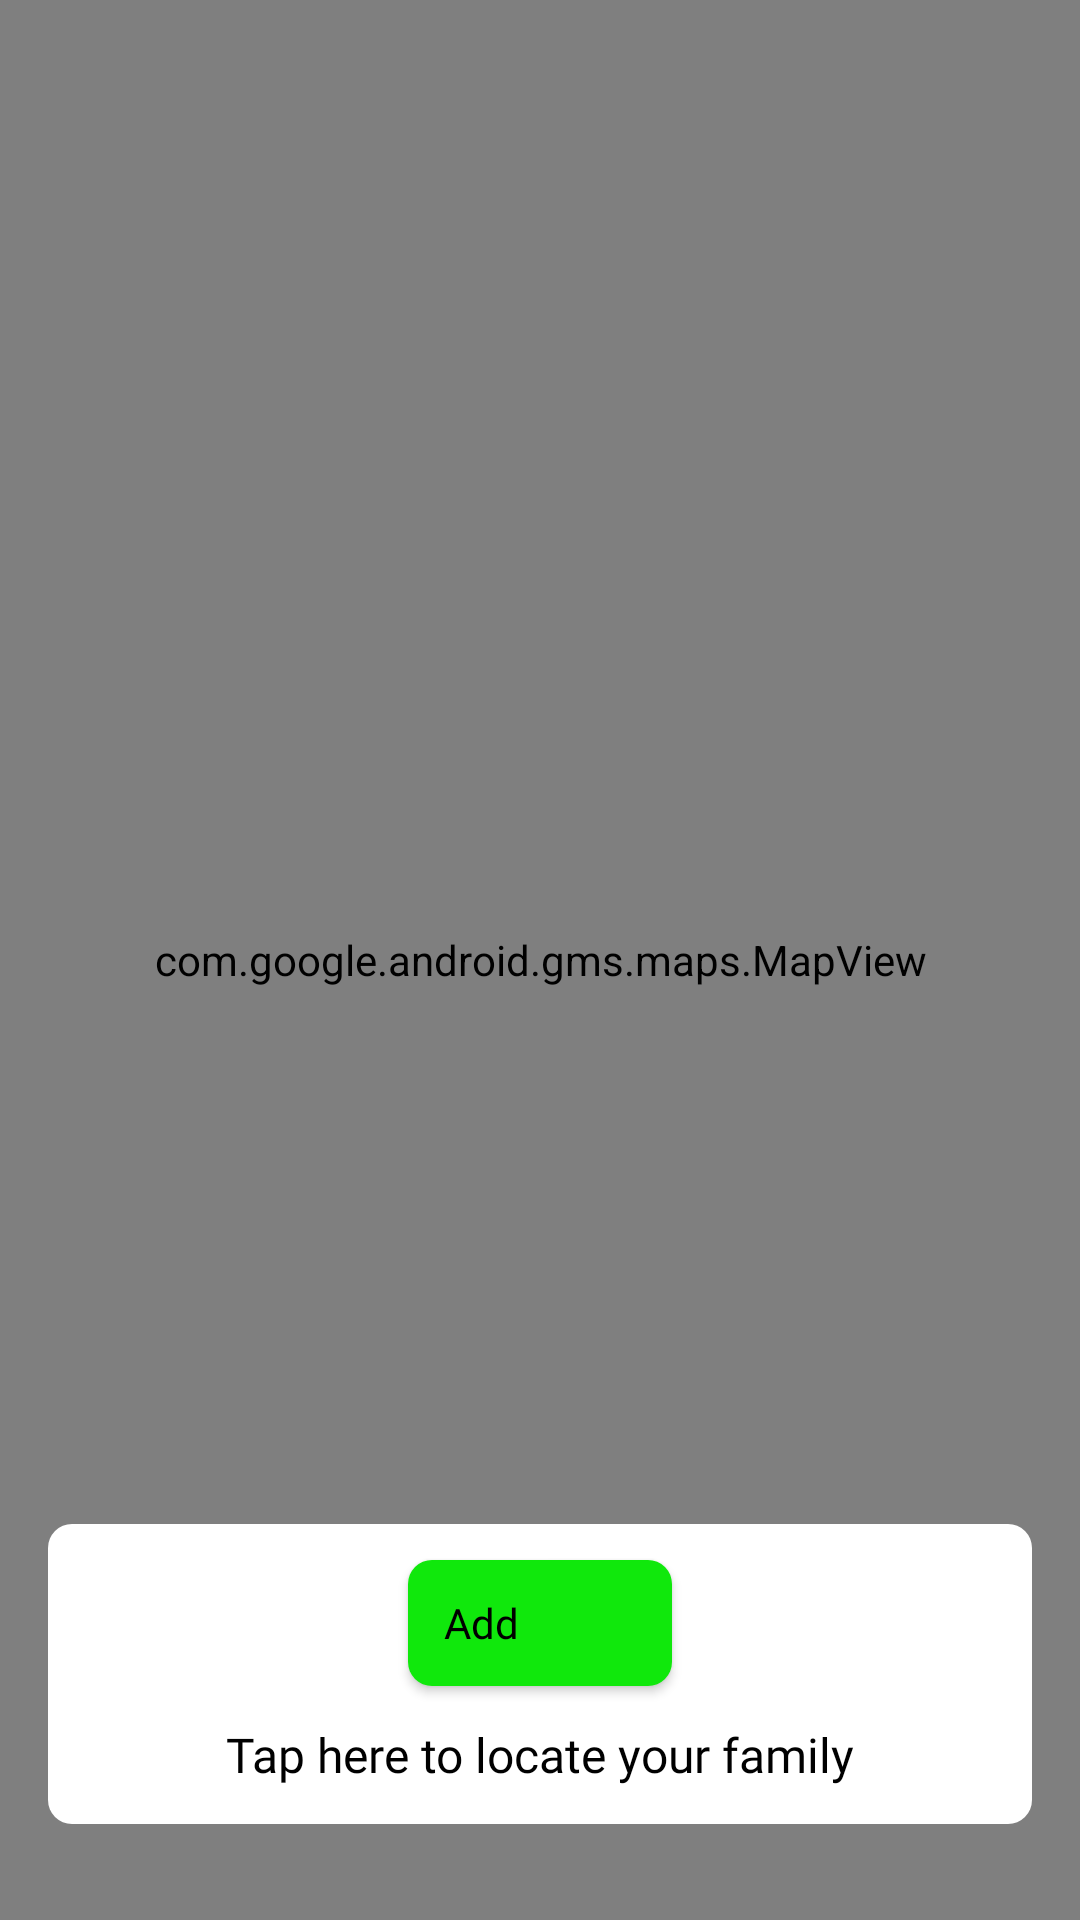

The Android layout XML behind this screen, and the referenced resources:
<!-- AndroidManifest.xml: application theme Theme.LocationTracker -->
<!-- res/layout/fragment_home.xml -->
<?xml version="1.0" encoding="utf-8"?>
<FrameLayout xmlns:android="http://schemas.android.com/apk/res/android"
    xmlns:app="http://schemas.android.com/apk/res-auto"
    xmlns:tools="http://schemas.android.com/tools"
    android:layout_width="match_parent"
    android:layout_height="match_parent">

    <androidx.constraintlayout.widget.ConstraintLayout
        android:layout_width="match_parent"
        android:layout_height="match_parent"
        >

        <com.google.android.gms.maps.MapView
            android:id="@+id/mapView"
            android:layout_width="match_parent"
            android:layout_height="0dp"
            app:layout_constraintBottom_toBottomOf="parent"
            app:layout_constraintTop_toTopOf="parent" />

        <LinearLayout
            android:layout_width="match_parent"
            android:layout_height="100dp"

            android:layout_marginStart="16dp"
            android:layout_marginEnd="16dp"
            android:layout_marginBottom="32dp"
            android:background="@drawable/back_buttom"

            android:backgroundTint="#FFFFFF"
            android:gravity="center_vertical"
            android:orientation="vertical"
            app:layout_constraintBottom_toBottomOf="@+id/mapView"
            app:layout_constraintEnd_toEndOf="parent"
            app:layout_constraintStart_toStartOf="parent">


            <androidx.appcompat.widget.AppCompatButton
                android:layout_width="wrap_content"
                android:layout_height="42dp"
                android:layout_gravity="center"
                android:id="@+id/btnOpenDialoge"
                android:background="@drawable/back_buttom"
                android:drawableLeft="@drawable/baseline_add_24"
                android:drawablePadding="8dp"
                android:textColor="@color/black"
                android:gravity="center_vertical"
                android:paddingStart="12dp"
                android:paddingEnd="12dp"
                android:text="@string/add"
                android:textAllCaps="false"
android:fontFamily="@font/pmedium"

              android:layout_marginBottom="12dp"
                tools:ignore="RtlHardcoded" />

            <TextView
                android:layout_width="match_parent"
                android:layout_height="wrap_content"
                android:fontFamily="@font/pmedium"
                android:text="@string/tap_here_to_locate_your_family"
                android:textAlignment="center"
                android:textSize="16sp"
                android:textColor="@color/black"
                />


        </LinearLayout>

    </androidx.constraintlayout.widget.ConstraintLayout>
</FrameLayout>
<!-- resources referenced by this layout -->
<resources>
  <color name="black">#FF000000</color>
  <!-- drawable back_buttom (drawable) -->
  <?xml version="1.0" encoding="utf-8"?>
  <shape xmlns:android="http://schemas.android.com/apk/res/android"
      android:shape="rectangle">
      <corners android:radius="8dp"
          />
  
      <solid android:color="#10E80C"
          />
  
  </shape>
  <string name="add" tools:ignore="MissingTranslation">Add</string>
  <string name="tap_here_to_locate_your_family" tools:ignore="MissingTranslation">Tap here to locate your family</string>
  <style name="Theme.LocationTracker" parent="Base.Theme.LocationTracker">
          <item name="android:windowIsTranslucent">false</item>
          <item name="android:statusBarColor">@android:color/white</item>
          <item name="android:windowLightStatusBar" tools:ignore="NewApi">true</item>
      </style>
  <style name="Base.Theme.LocationTracker" parent="Theme.Material3.DayNight.NoActionBar">
          
          <item name="colorPrimary">@color/white</item>
          <item name="colorPrimaryVariant">@color/white</item>
          <item name="colorOnPrimary">@color/white</item>
  
          
          <item name="android:windowIsTranslucent">false</item>
  
          
          <item name="android:statusBarColor">@android:color/white</item>
          
          <item name="android:windowLightStatusBar" tools:ignore="NewApi">true</item>
      </style>
  <color name="white">#FFFFFFFF</color>
</resources>
